Photos from the image-classification dataset "200" in the GitHub repository internet-of-production/microstructure-deep-generative-models. Its 9 classes are: fine grain 0, fine grain 1, fine grain 2, middle grain 3, middle grain 4, middle grain 5, coarse grain 6, coarse grain 7, coarse grain 8.

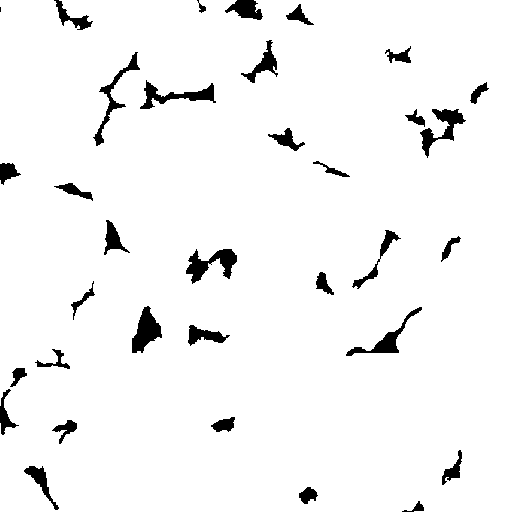
Label: middle grain 5

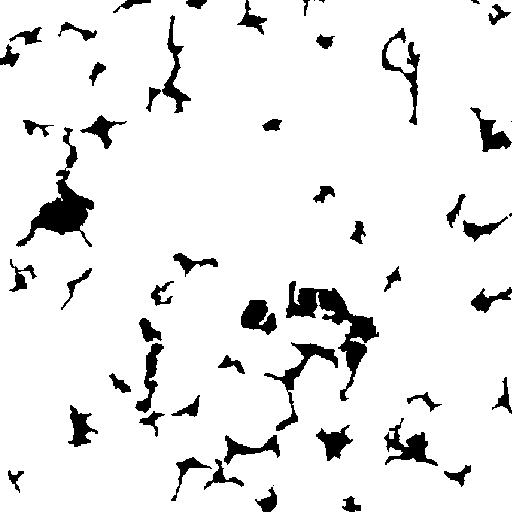
Label: fine grain 1

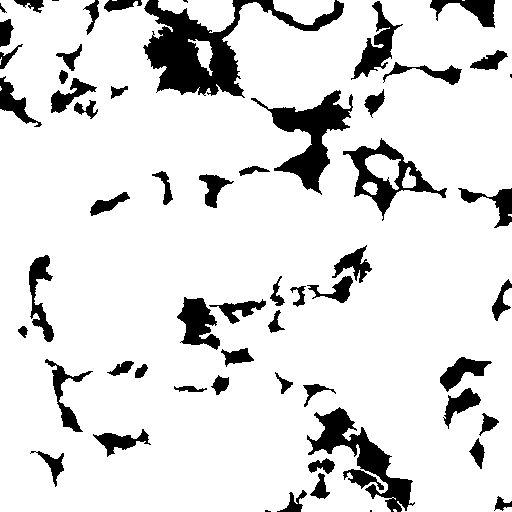
Label: coarse grain 6

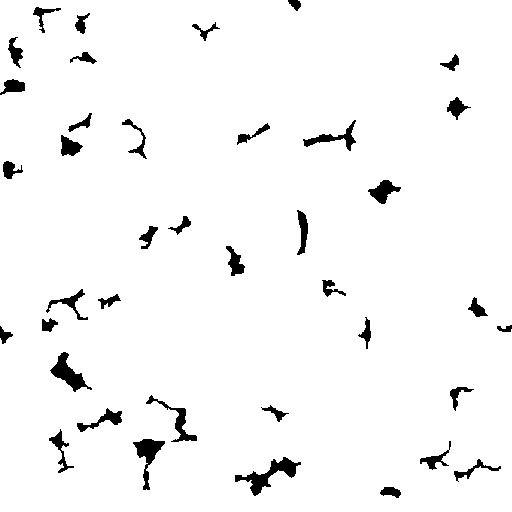
Label: fine grain 2

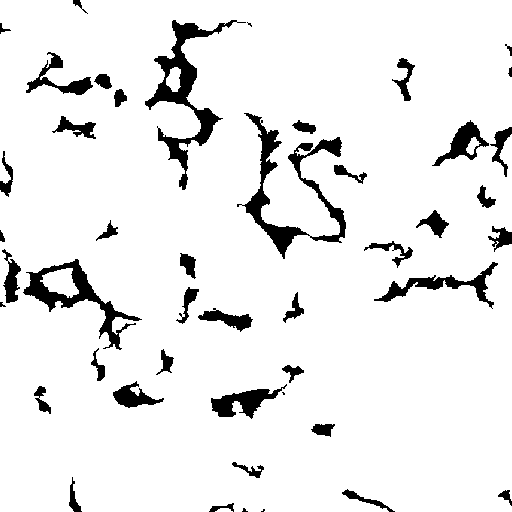
Label: middle grain 4

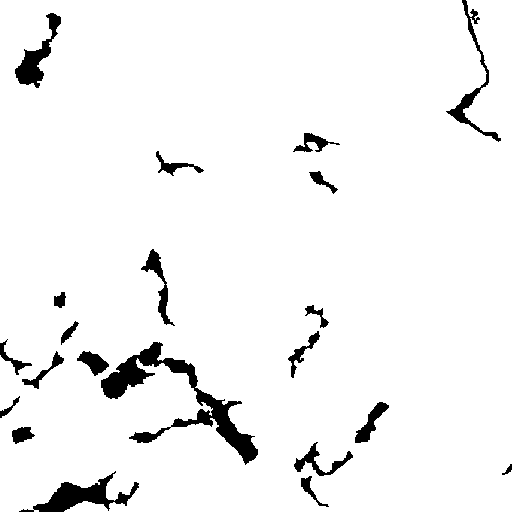
Label: coarse grain 8
